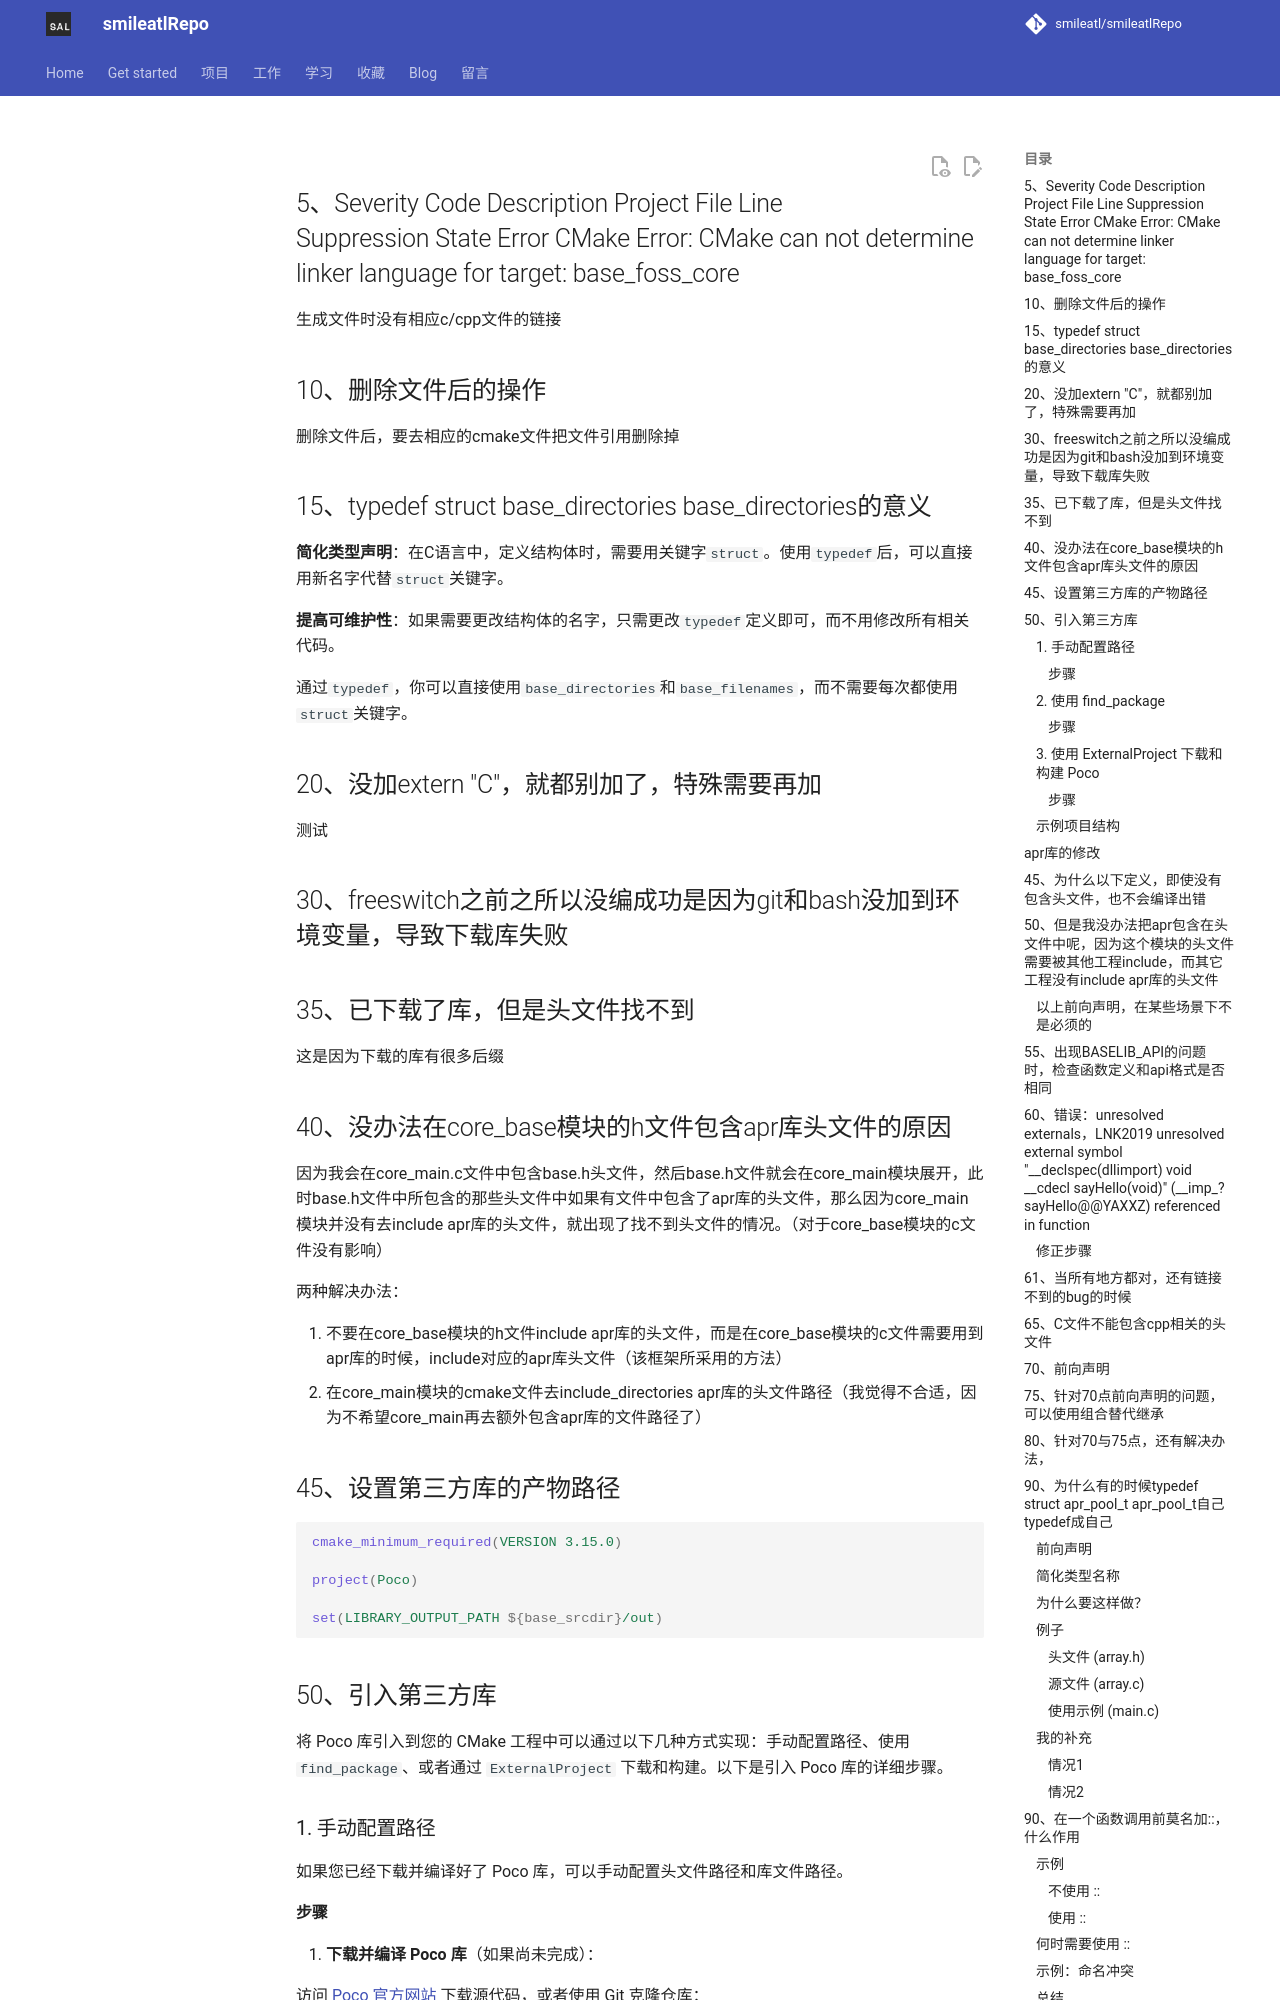

repository: smileatl/smileatlRepo · page: MyWork/SalCore/1.SalCore/index.html · generator: mkdocs

## 5、Severity Code Description Project File Line Suppression State Error CMake Error: CMake can not determine linker language for target: base_foss_core

生成文件时没有相应c/cpp文件的链接

## 10、删除文件后的操作

删除文件后，要去相应的cmake文件把文件引用删除掉

## 15、typedef struct base_directories base_directories的意义

**简化类型声明**：在C语言中，定义结构体时，需要用关键字`struct`。使用`typedef`后，可以直接用新名字代替`struct`关键字。

**提高可维护性**：如果需要更改结构体的名字，只需更改`typedef`定义即可，而不用修改所有相关代码。

通过`typedef`，你可以直接使用`base_directories`和`base_filenames`，而不需要每次都使用`struct`关键字。

## 20、没加extern "C"，就都别加了，特殊需要再加

测试

## 30、freeswitch之前之所以没编成功是因为git和bash没加到环境变量，导致下载库失败



## 35、已下载了库，但是头文件找不到

这是因为下载的库有很多后缀

## 40、没办法在core_base模块的h文件包含apr库头文件的原因

因为我会在core_main.c文件中包含base.h头文件，然后base.h文件就会在core_main模块展开，此时base.h文件中所包含的那些头文件中如果有文件中包含了apr库的头文件，那么因为core_main模块并没有去include apr库的头文件，就出现了找不到头文件的情况。（对于core_base模块的c文件没有影响）

两种解决办法：

1. 不要在core_base模块的h文件include apr库的头文件，而是在core_base模块的c文件需要用到apr库的时候，include对应的apr库头文件（该框架所采用的方法）
2. 在core_main模块的cmake文件去include_directories apr库的头文件路径（我觉得不合适，因为不希望core_main再去额外包含apr库的文件路径了）

## 45、设置第三方库的产物路径

```cmake
cmake_minimum_required(VERSION 3.15.0)

project(Poco)

set(LIBRARY_OUTPUT_PATH ${base_srcdir}/out)
```

## 50、引入第三方库

将 Poco 库引入到您的 CMake 工程中可以通过以下几种方式实现：手动配置路径、使用 `find_package`、或者通过 `ExternalProject` 下载和构建。以下是引入 Poco 库的详细步骤。

### 1. 手动配置路径

如果您已经下载并编译好了 Poco 库，可以手动配置头文件路径和库文件路径。
